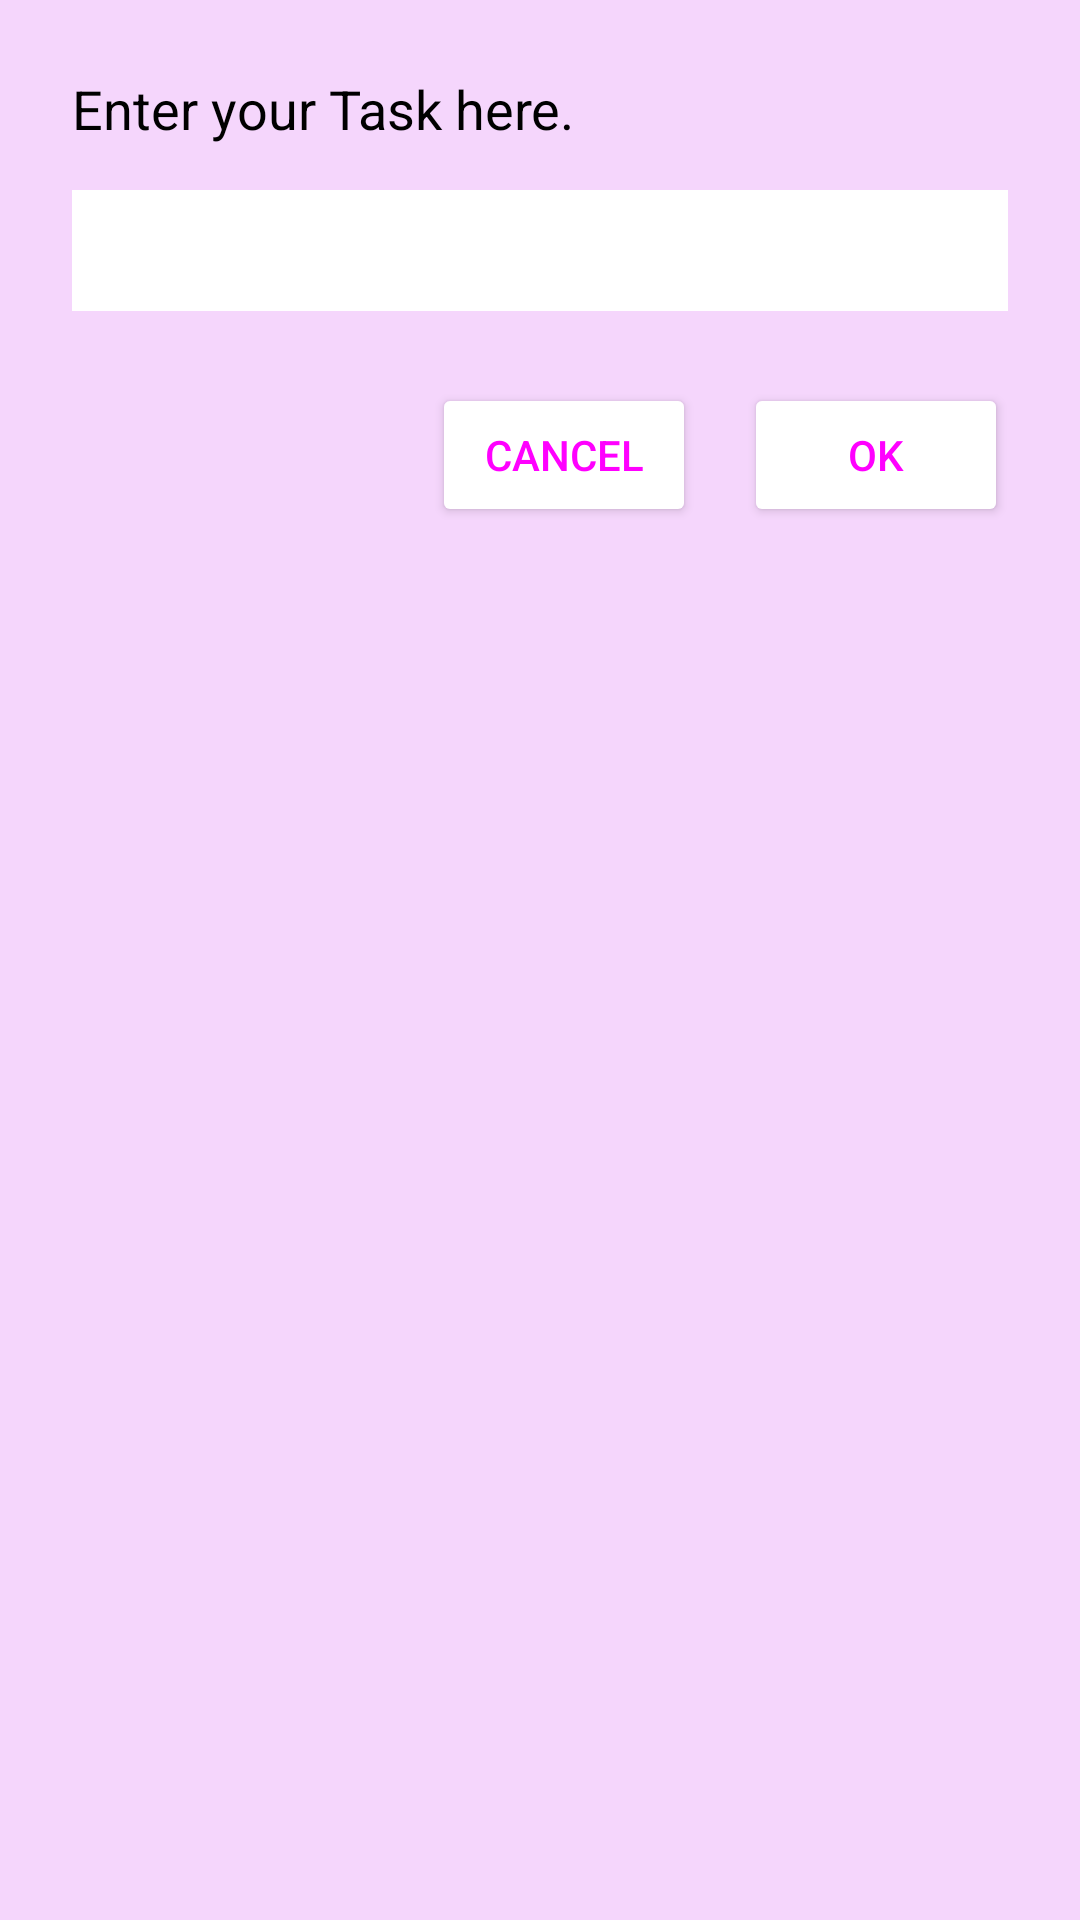

Layout XML and referenced resources for this Android screen:
<!-- AndroidManifest.xml: application theme Theme.TestToDeDo -->
<!-- res/layout/add_task_dialog_box.xml -->
<?xml version="1.0" encoding="utf-8"?>
<LinearLayout xmlns:android="http://schemas.android.com/apk/res/android"
                android:layout_width="match_parent"
                android:layout_height="wrap_content"
                android:orientation="vertical"
                android:background="#F5D6FC"
                android:padding="24dp"
                android:elevation="8dp"
                android:layout_centerInParent="true">

        
        <TextView
            android:id="@+id/signOutMessage"
            android:layout_width="match_parent"
            android:layout_height="wrap_content"
            android:text="Enter your Task here."
            android:textColor="#000000"
            android:textSize="18sp"
            android:layout_marginBottom="15dp" />

        
        <EditText
            android:id="@+id/taskInput"
            android:layout_width="match_parent"
            android:layout_height="wrap_content"
            android:background="#FFFFFF"
            android:padding="8dp"
            android:layout_marginBottom="24dp" />

        
        <LinearLayout
            android:layout_width="match_parent"
            android:layout_height="wrap_content"
            android:orientation="horizontal"
            android:gravity="end">

            
            <Button
                android:id="@+id/cancelButton"
                android:layout_width="wrap_content"
                android:layout_height="wrap_content"
                android:text="Cancel"
                android:textColor="#FF00FF"
                android:backgroundTint="#FFFFFF"
                android:layout_marginEnd="16dp" />

            
            <Button
                android:id="@+id/okButton"
                android:layout_width="wrap_content"
                android:layout_height="wrap_content"
                android:text="Ok"
                android:textColor="#FF00FF"
                android:backgroundTint="#FFFFFF" />
        </LinearLayout>
    </LinearLayout>
<!-- resources referenced by this layout -->
<resources>
  <style name="Theme.TestToDeDo" parent="Base.Theme.TestToDeDo" />
  <style name="Base.Theme.TestToDeDo" parent="Theme.Material3.DayNight.NoActionBar">
          
          
      </style>
</resources>
